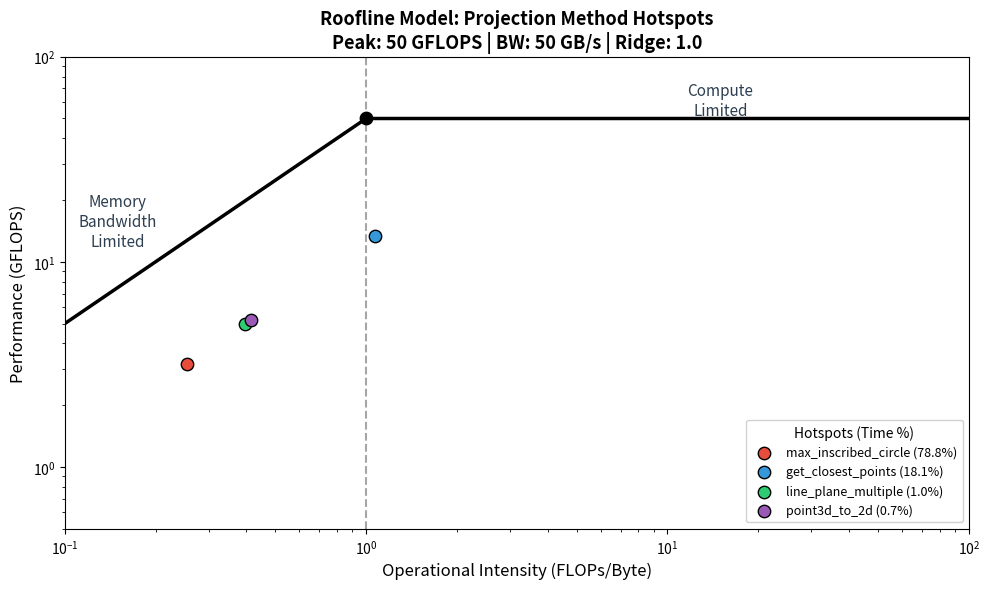

The matplotlib source for this figure: (Note: this script raises an exception after producing the figure.)
#!/usr/bin/env python3
"""
Roofline Model - Main Hotspots Analysis
"""

import numpy as np
import matplotlib.pyplot as plt
import matplotlib.patches as mpatches

# ======== Hardware Parameters ========
PEAK_FLOPS = 50e9      # 50 GFLOPS (AVX2 @ 4.0GHz)
MEMORY_BANDWIDTH = 50e9  # 50 GB/s (DDR4-3200)

# ======== Function Data ========
# AI = FLOPs / Bytes (理论计算值)
# max_inscribed_circle: 134,100 FLOPs / 525,600 bytes ≈ 0.255
# get_closest_points: 5,760 FLOPs / 5,376 bytes ≈ 1.07
# line_plane_multiple: 912 FLOPs / 2,304 bytes ≈ 0.396
# point3d_to_2d: 795 FLOPs / 1,920 bytes ≈ 0.414
functions = [
    ('max_inscribed_circle', 0.255, 78.76, '#e74c3c'),
    ('get_closest_points', 1.07, 18.05, '#3498db'),
    ('line_plane_multiple', 0.396, 1.00, '#2ecc71'),
    ('point3d_to_2d', 0.414, 0.74, '#9b59b6'),
]

# Ridge point
ridge_point = PEAK_FLOPS / MEMORY_BANDWIDTH  # = 1.0 FLOP/Byte

# ======== Plot ========
fig, ax = plt.subplots(figsize=(10, 6))

# X-axis: Operational Intensity (log scale)
ai_range = np.logspace(-1, 2, 100)

# Roofline: diagonal line (memory bound) + horizontal line (compute bound)
# Left of ridge point: performance = AI * memory_bandwidth
# Right of ridge point: performance = peak_flops
ai_left = np.logspace(-1, np.log10(ridge_point), 50)
ai_right = np.logspace(np.log10(ridge_point), 2, 50)

perf_left = ai_left * MEMORY_BANDWIDTH / 1e9   # GFLOPS
perf_right = np.ones_like(ai_right) * PEAK_FLOPS / 1e9

# Draw Roofline (two straight lines meeting at ridge point)
ax.plot(ai_left, perf_left, 'k-', linewidth=2.5, label='Roofline')
ax.plot(ai_right, perf_right, 'k-', linewidth=2.5)

# Mark ridge point - only vertical dashed line, no horizontal
ax.axvline(x=ridge_point, color='gray', linestyle='--', alpha=0.7, linewidth=1.5)
ax.scatter([ridge_point], [PEAK_FLOPS/1e9], c='black', s=80, zorder=5)

# Labels for regions
ax.text(0.15, 12, 'Memory\nBandwidth\nLimited', ha='center', fontsize=11, color='#2c3e50')
ax.text(15, 52, 'Compute\nLimited', ha='center', fontsize=11, color='#2c3e50')

# Plot function points (smaller, without labels)
legend_handles = []
for name, ai, pct, color in functions:
    # Position based on AI, height scaled for visibility in log-log space
    # Place them below the roofline to show they are memory-bound
    # Scale factor adjusted to keep all points visible in log scale (y >= 1)
    perf = ai * MEMORY_BANDWIDTH / 1e9 * 0.25  # Adjusted for visibility

    scatter = ax.scatter([ai], [perf], c=color, s=80, edgecolors='black',
               linewidth=1, zorder=10, marker='o')
    legend_handles.append(scatter)

# Create legend in lower right corner
legend_labels = [f'{name} ({pct:.1f}%)' for name, _, pct, _ in functions]
ax.legend(legend_handles, legend_labels,
          loc='lower right', fontsize=9, framealpha=0.9,
          title='Hotspots (Time %)', title_fontsize=10)

# Axis settings - use log-log for straight diagonal lines
ax.set_xscale('log')
ax.set_yscale('log')
ax.set_xlim(0.1, 100)
ax.set_ylim(0.5, 100)  # Lower limit to show all points

ax.set_xlabel('Operational Intensity (FLOPs/Byte)', fontsize=12)
ax.set_ylabel('Performance (GFLOPS)', fontsize=12)
ax.set_title(f'Roofline Model: Projection Method Hotspots\n'
             f'Peak: {PEAK_FLOPS/1e9:.0f} GFLOPS | BW: {MEMORY_BANDWIDTH/1e9:.0f} GB/s | Ridge: {ridge_point:.1f}',
             fontsize=13, fontweight='bold')

# Remove background grid, only keep ridge vertical dashed line
ax.grid(False)

plt.tight_layout()
plt.savefig('docs/roofline_plot.png', dpi=150, bbox_inches='tight')
print("Saved: docs/roofline_plot.png")

# ======== Console Summary ========
print("\n" + "="*55)
print("Roofline Analysis Summary (Theoretical Values)")
print("="*55)
print(f"\nHardware: Peak={PEAK_FLOPS/1e9:.0f}GFLOPS, BW={MEMORY_BANDWIDTH/1e9:.0f}GB/s")
print(f"Ridge Point: {ridge_point:.2f} FLOP/Byte")
print("\nFunctions (sorted by time %):")
print("-"*55)
print(f"{'Function':<28} {'AI':>6} {'Time%':>8} {'Bound':>10}")
print("-"*55)
for name, ai, pct, _ in sorted(functions, key=lambda x: -x[2]):
    bound = "Memory" if ai < ridge_point else "Compute"
    print(f"{name:<28} {ai:>6.3f} {pct:>7.1f}% {bound:>10}")
print("-"*55)
